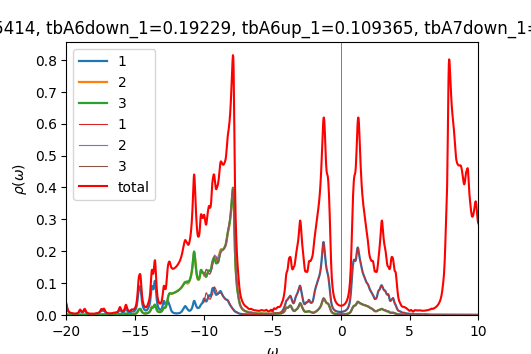

The data file committed next to this chart (first rows):
w	up_1	up_2	up_3	down_1	down_2	down_3	cumul_up_1	cumul_up_2	cumul_up_3	cumul_down_1	cumul_down_2	cumul_down_3	
-20	0.03062	0.002169	0.00223	7.65816e-05	4.34606e-05	4.34589e-05	0	0	0	0	0	0
-19.98	0.0257	0.001867	0.001918	7.53932e-05	4.35248e-05	4.3523e-05	0.0006424	4.66644e-05	4.79509e-05	1.88483e-06	1.08812e-06	1.08808e-06
-19.95	0.02086	0.001569	0.00161	7.42847e-05	4.35906e-05	4.35887e-05	0.001164	8.58937e-05	8.82047e-05	3.74195e-06	2.17789e-06	2.17779e-06
-19.93	0.01687	0.001325	0.001357	7.34697e-05	4.36612e-05	4.36591e-05	0.001586	0.000119	0.0001221	5.57869e-06	3.26942e-06	3.26927e-06
-19.9	0.01383	0.00114	0.001166	7.29878e-05	4.3737e-05	4.37348e-05	0.001932	0.0001475	0.0001513	7.40338e-06	4.36284e-06	4.36264e-06
-19.88	0.01161	0.001007	0.001027	7.28093e-05	4.38178e-05	4.38154e-05	0.002222	0.0001727	0.000177	9.22362e-06	5.45829e-06	5.45803e-06
-19.85	0.01002	0.000913	0.0009301	7.28781e-05	4.39027e-05	4.39001e-05	0.002472	0.0001955	0.0002002	1.10456e-05	6.55586e-06	6.55553e-06
-19.82	0.008869	0.0008471	0.0008614	7.30981e-05	4.39902e-05	4.39874e-05	0.002694	0.0002167	0.0002217	1.2873e-05	7.65561e-06	7.65521e-06
-19.8	0.007982	0.0007968	0.0008091	7.3313e-05	4.40778e-05	4.40748e-05	0.002894	0.0002366	0.000242	1.47058e-05	8.75755e-06	8.75708e-06
-19.77	0.007211	0.000752	0.0007629	7.33741e-05	4.41632e-05	4.41599e-05	0.003074	0.0002554	0.000261	1.65402e-05	9.86163e-06	9.86108e-06
-19.75	0.006508	0.00071	0.0007196	7.32815e-05	4.42465e-05	4.42428e-05	0.003237	0.0002731	0.000279	1.83722e-05	1.09678e-05	1.09672e-05
-19.73	0.005907	0.0006739	0.0006828	7.31741e-05	4.43298e-05	4.43258e-05	0.003384	0.00029	0.0002961	2.02016e-05	1.2076e-05	1.20753e-05
-19.7	0.005454	0.0006476	0.0006559	7.31839e-05	4.44154e-05	4.44108e-05	0.003521	0.0003062	0.0003125	2.20312e-05	1.31864e-05	1.31856e-05
-19.68	0.005156	0.000632	0.0006399	7.33662e-05	4.45041e-05	4.44989e-05	0.00365	0.000322	0.0003285	2.38653e-05	1.4299e-05	1.4298e-05
-19.65	0.004987	0.0006253	0.000633	7.37049e-05	4.45957e-05	4.45897e-05	0.003774	0.0003376	0.0003443	2.5708e-05	1.54139e-05	1.54128e-05
-19.62	0.004877	0.0006223	0.0006301	7.41109e-05	4.46886e-05	4.46817e-05	0.003896	0.0003532	0.0003601	2.75607e-05	1.65311e-05	1.65298e-05
-19.6	0.004724	0.0006152	0.0006231	7.44417e-05	4.47805e-05	4.47724e-05	0.004014	0.0003686	0.0003756	2.94218e-05	1.76506e-05	1.76491e-05
-19.57	0.004463	0.000599	0.0006073	7.46157e-05	4.48701e-05	4.48604e-05	0.004126	0.0003835	0.0003908	3.12872e-05	1.87724e-05	1.87706e-05
-19.55	0.00413	0.0005767	0.0005857	7.47125e-05	4.49586e-05	4.49469e-05	0.004229	0.000398	0.0004055	3.3155e-05	1.98964e-05	1.98943e-05
-19.52	0.00381	0.0005547	0.0005646	7.48893e-05	4.5049e-05	4.50346e-05	0.004324	0.0004118	0.0004196	3.50272e-05	2.10226e-05	2.10202e-05
-19.5	0.003556	0.000537	0.0005484	7.52627e-05	4.51432e-05	4.51252e-05	0.004413	0.0004252	0.0004333	3.69088e-05	2.21512e-05	2.21483e-05
-19.48	0.003383	0.0005248	0.0005381	7.589e-05	4.52424e-05	4.52195e-05	0.004498	0.0004384	0.0004468	3.8806e-05	2.32822e-05	2.32788e-05
-19.45	0.003285	0.0005177	0.0005336	7.67793e-05	4.5347e-05	4.53175e-05	0.00458	0.0004513	0.0004601	4.07255e-05	2.44159e-05	2.44117e-05
-19.43	0.003249	0.0005146	0.0005341	7.7869e-05	4.5456e-05	4.54179e-05	0.004661	0.0004642	0.0004734	4.26722e-05	2.55523e-05	2.55472e-05
-19.4	0.003253	0.0005144	0.0005384	7.90049e-05	4.55671e-05	4.55184e-05	0.004743	0.000477	0.0004869	4.46474e-05	2.66915e-05	2.66851e-05
-19.38	0.003279	0.0005163	0.0005451	7.99795e-05	4.56761e-05	4.56163e-05	0.004825	0.0004899	0.0005005	4.66469e-05	2.78334e-05	2.78256e-05
-19.35	0.003314	0.00052	0.0005524	8.05688e-05	4.57775e-05	4.57103e-05	0.004907	0.0005029	0.0005143	4.86611e-05	2.89778e-05	2.89683e-05
-19.32	0.003353	0.0005254	0.0005585	8.05825e-05	4.58661e-05	4.57996e-05	0.004991	0.0005161	0.0005283	5.06756e-05	3.01245e-05	3.01133e-05
-19.3	0.003407	0.000533	0.0005639	8.00884e-05	4.59427e-05	4.58857e-05	0.005076	0.0005294	0.0005424	5.26778e-05	3.1273e-05	3.12604e-05
-19.27	0.003504	0.0005441	0.0005714	7.94428e-05	4.60147e-05	4.59722e-05	0.005164	0.000543	0.0005567	5.46639e-05	3.24234e-05	3.24098e-05
-19.25	0.003674	0.0005599	0.000584	7.89828e-05	4.60895e-05	4.60623e-05	0.005256	0.000557	0.0005713	5.66385e-05	3.35757e-05	3.35613e-05
-19.23	0.003943	0.0005819	0.0006037	7.88589e-05	4.61704e-05	4.61575e-05	0.005354	0.0005715	0.0005864	5.861e-05	3.47299e-05	3.47152e-05
-19.2	0.004335	0.0006116	0.0006327	7.90685e-05	4.62575e-05	4.62575e-05	0.005463	0.0005868	0.0006022	6.05867e-05	3.58863e-05	3.58717e-05
-19.18	0.004886	0.0006512	0.0006733	7.94886e-05	4.63492e-05	4.63598e-05	0.005585	0.0006031	0.000619	6.25739e-05	3.70451e-05	3.70307e-05
-19.15	0.005641	0.0007036	0.000729	7.98944e-05	4.6443e-05	4.64599e-05	0.005726	0.0006207	0.0006373	6.45712e-05	3.82062e-05	3.81922e-05
-19.12	0.006666	0.0007729	0.0008043	8.00997e-05	4.65368e-05	4.65538e-05	0.005893	0.00064	0.0006574	6.65737e-05	3.93696e-05	3.9356e-05
-19.1	0.008031	0.0008641	0.0009039	8.01459e-05	4.66309e-05	4.66427e-05	0.006093	0.0006616	0.00068	6.85774e-05	4.05353e-05	4.05221e-05
-19.07	0.009768	0.0009796	0.001029	8.02128e-05	4.67264e-05	4.67308e-05	0.006338	0.0006861	0.0007057	7.05827e-05	4.17035e-05	4.16904e-05
-19.05	0.01174	0.001112	0.001169	8.03635e-05	4.68231e-05	4.68207e-05	0.006631	0.0007139	0.0007349	7.25918e-05	4.28741e-05	4.28609e-05
-19.02	0.01347	0.00123	0.001289	8.04654e-05	4.6918e-05	4.69117e-05	0.006968	0.0007447	0.0007671	7.46034e-05	4.4047e-05	4.40337e-05
-19	0.01423	0.001287	0.00134	8.03274e-05	4.70085e-05	4.70013e-05	0.007323	0.0007769	0.0008006	7.66116e-05	4.52222e-05	4.52087e-05
-18.98	0.01364	0.001257	0.0013	7.99035e-05	4.70947e-05	4.70884e-05	0.007664	0.0008083	0.0008331	7.86092e-05	4.63996e-05	4.63859e-05
-18.95	0.01215	0.001167	0.001201	7.93411e-05	4.71791e-05	4.71746e-05	0.007968	0.0008375	0.0008631	8.05927e-05	4.75791e-05	4.75653e-05
-18.93	0.01051	0.001068	0.001093	7.88259e-05	4.72648e-05	4.72621e-05	0.008231	0.0008642	0.0008905	8.25634e-05	4.87607e-05	4.87468e-05
-18.9	0.009202	0.0009916	0.00101	7.84536e-05	4.73529e-05	4.73518e-05	0.008461	0.000889	0.0009157	8.45247e-05	4.99445e-05	4.99306e-05
-18.88	0.008363	0.0009477	0.0009602	7.82386e-05	4.74437e-05	4.74441e-05	0.00867	0.0009127	0.0009397	8.64807e-05	5.11306e-05	5.11167e-05
-18.85	0.008	0.0009376	0.0009455	7.8163e-05	4.75368e-05	4.75387e-05	0.00887	0.0009361	0.0009633	8.84347e-05	5.2319e-05	5.23052e-05
-18.82	0.008099	0.0009614	0.0009652	7.82058e-05	4.76318e-05	4.76354e-05	0.009073	0.0009601	0.0009875	9.03899e-05	5.35098e-05	5.34961e-05
-18.8	0.008669	0.001021	0.001021	7.83528e-05	4.77286e-05	4.77341e-05	0.009289	0.0009856	0.001013	9.23487e-05	5.47031e-05	5.46894e-05
-18.77	0.009747	0.00112	0.001116	7.85972e-05	4.78269e-05	4.78348e-05	0.009533	0.001014	0.001041	9.43136e-05	5.58987e-05	5.58853e-05
-18.75	0.01134	0.001261	0.001252	7.89337e-05	4.79267e-05	4.79375e-05	0.009817	0.001045	0.001072	9.6287e-05	5.70969e-05	5.70837e-05
-18.73	0.01332	0.001431	0.001418	7.93446e-05	4.80277e-05	4.80418e-05	0.01015	0.001081	0.001108	9.82706e-05	5.82976e-05	5.82848e-05
-18.7	0.01515	0.001588	0.001571	7.9777e-05	4.81294e-05	4.81464e-05	0.01053	0.001121	0.001147	0.0001003	5.95008e-05	5.94885e-05
-18.68	0.01596	0.001659	0.00164	8.01431e-05	4.8231e-05	4.82494e-05	0.01093	0.001162	0.001188	0.0001023	6.07066e-05	6.06947e-05
-18.65	0.01517	0.001597	0.001578	8.03901e-05	4.83319e-05	4.83495e-05	0.01131	0.001202	0.001227	0.0001043	6.19149e-05	6.19034e-05
-18.62	0.01319	0.001437	0.001421	8.05678e-05	4.84325e-05	4.84477e-05	0.01164	0.001238	0.001263	0.0001063	6.31257e-05	6.31146e-05
-18.6	0.01089	0.001251	0.001238	8.07798e-05	4.8534e-05	4.85462e-05	0.01191	0.001269	0.001294	0.0001083	6.43391e-05	6.43283e-05
-18.57	0.008877	0.001088	0.001077	8.11058e-05	4.8637e-05	4.86467e-05	0.01213	0.001296	0.001321	0.0001103	6.5555e-05	6.55444e-05
-18.55	0.007306	0.0009615	0.0009527	8.15918e-05	4.87422e-05	4.87498e-05	0.01231	0.001321	0.001345	0.0001124	6.67735e-05	6.67632e-05
-18.52	0.006149	0.0008687	0.0008613	8.22709e-05	4.88498e-05	4.8856e-05	0.01247	0.001342	0.001366	0.0001144	6.79948e-05	6.79846e-05
... 1,141 more rows
